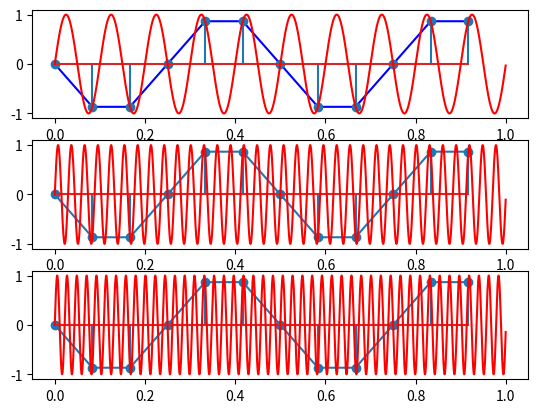

Reproduce this figure in Python.
import numpy as np
import math
import matplotlib.pyplot as plt
from matplotlib.backends.backend_pdf import PdfPages
from time import time

pdf = []
pdfDoc = PdfPages('p03.pdf')

f0 = 10
fs = 12
t = np.arange(0, 1, 1/fs)
t2 = np.arange(0, 1, 1/(200 * f0))
signal = np.sin(2 * np.pi * f0 * t)
signal_good = np.sin(2 * np.pi * f0 * t2)

fig, axs = plt.subplots(3)

axs[0].plot(t, signal, color='blue')
axs[0].stem(t, signal)
axs[0].plot(t2, signal_good, color='red')

K = [2, 3]
for k in range(len(K)):
    signal_sim = np.sin(2 * np.pi * (f0 + K[k] * fs) * t)
    axs[k + 1].stem(t, signal_sim)
    axs[k + 1].plot(t, signal_sim)
    
    signal_sim_good = np.sin(2 * np.pi * (f0 + K[k] * fs) * t2)
    axs[k + 1].plot(t2, signal_sim_good, color='red')

pdf.append(fig)
fig.savefig('p03.png')

for page in pdf:
    pdfDoc.savefig(page)
pdfDoc.close()